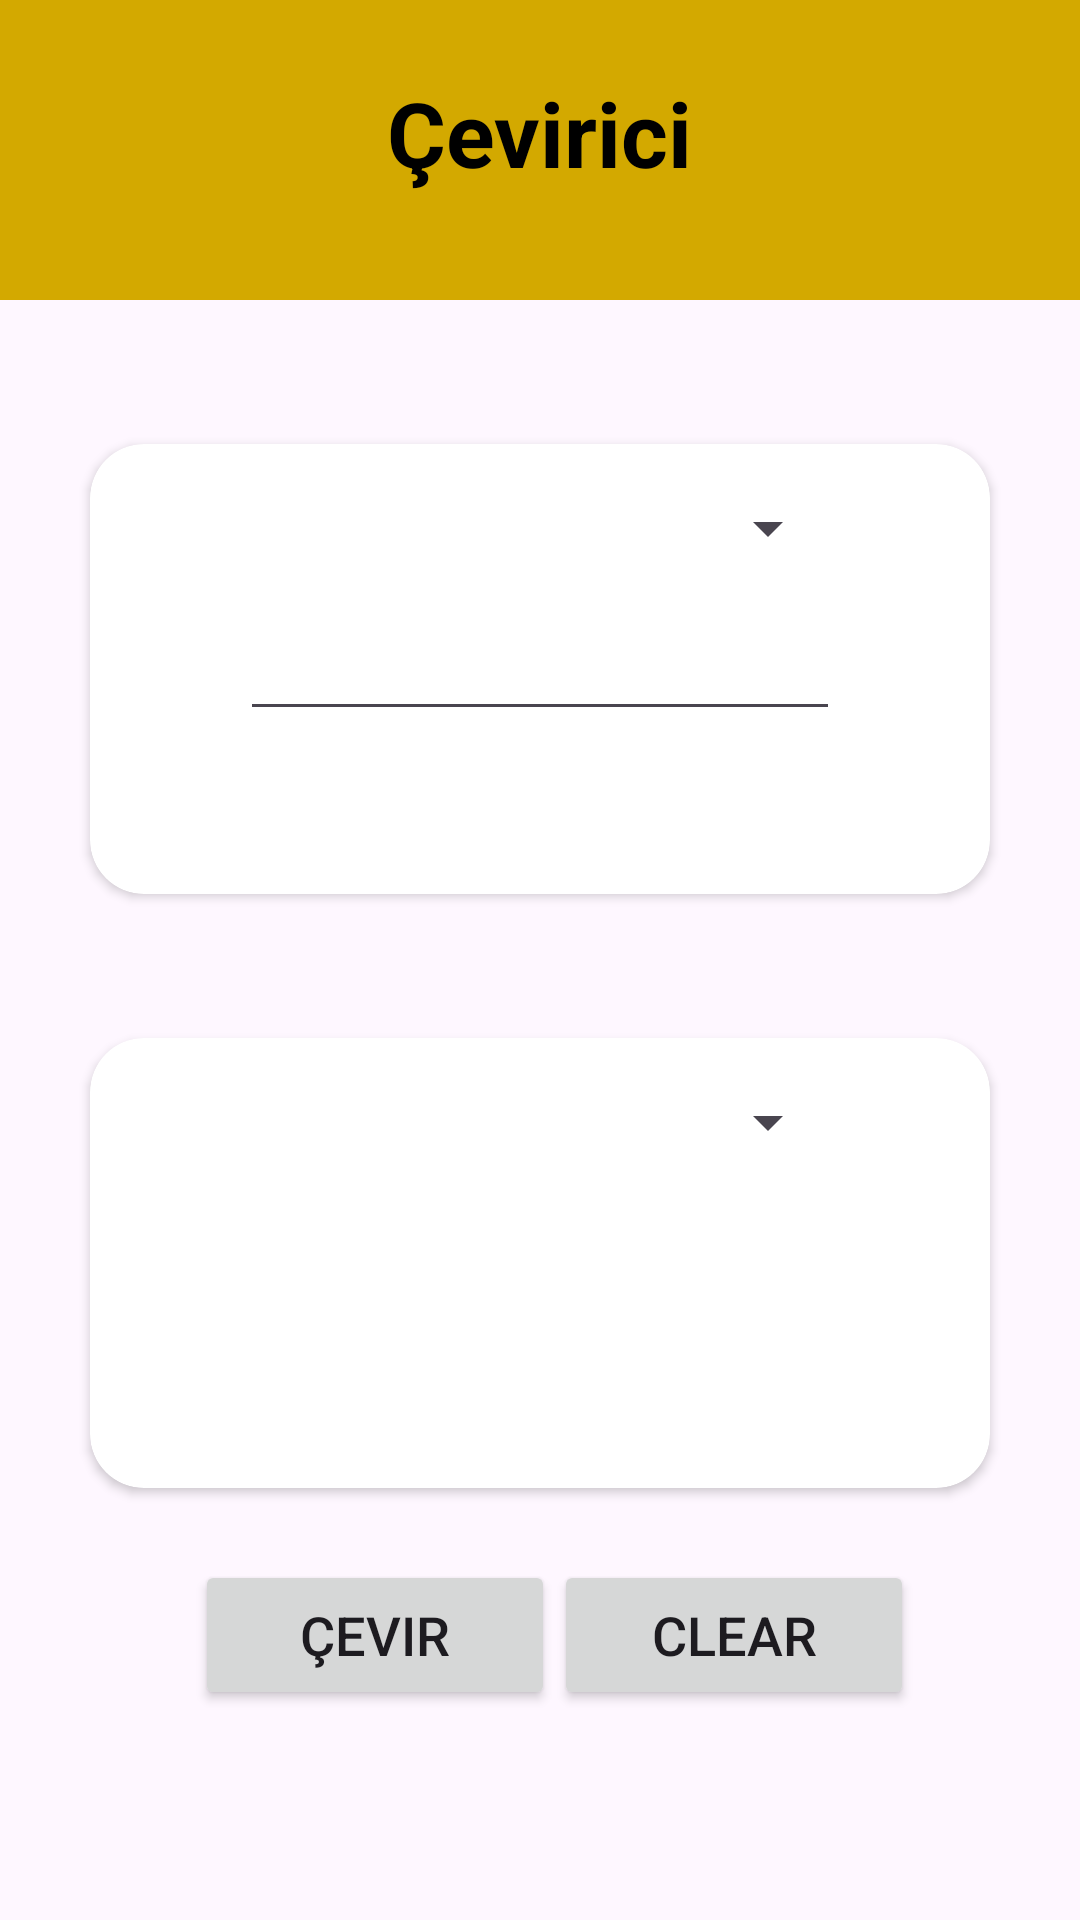

Produce the Android XML layout that renders to this screen, including the resource entries it uses.
<!-- AndroidManifest.xml: application theme Theme.DovizCevirici -->
<!-- res/layout/fragment_converter.xml -->
<?xml version="1.0" encoding="utf-8"?>
<androidx.constraintlayout.widget.ConstraintLayout
    xmlns:android="http://schemas.android.com/apk/res/android"
    xmlns:tools="http://schemas.android.com/tools"
    android:layout_width="match_parent"
    android:layout_height="match_parent"
    xmlns:app="http://schemas.android.com/apk/res-auto"
    tools:context=".presentation.ui.converter.ConverterFragment">


    <LinearLayout
        android:id="@+id/linearlayout1"
        android:layout_width="match_parent"
        android:layout_height="100dp"
        app:layout_constraintStart_toStartOf="parent"
        app:layout_constraintTop_toTopOf="parent"
        app:layout_constraintEnd_toEndOf="parent"
        android:background="@color/gold"
        android:orientation="vertical">

        <TextView
            android:id="@+id/Çevirici"
            android:layout_width="wrap_content"
            android:layout_height="wrap_content"
            android:layout_gravity="center"
            android:text="Çevirici"
            android:textStyle="bold"
            android:textSize="30sp"
            android:layout_marginTop="24dp"
            android:textColor="@color/black"/>

    </LinearLayout>


    <androidx.cardview.widget.CardView
        android:id="@+id/cardView1"
        android:layout_width="300dp"
        android:layout_height="150dp"
        app:layout_constraintStart_toStartOf="parent"
        app:layout_constraintEnd_toEndOf="parent"
        app:layout_constraintTop_toBottomOf="@id/linearlayout1"
        android:layout_marginTop="48dp"
        app:cardCornerRadius="18dp">

        <Spinner
            android:id="@+id/spinnerFrom"
            android:layout_width="200dp"
            android:layout_height="32dp"
            android:layout_marginStart="50dp"
            android:layout_marginTop="12dp"/>

        <EditText
            android:id="@+id/editTextFrom"
            android:layout_width="200dp"
            android:layout_height="wrap_content"
            android:layout_gravity="center"
            android:inputType="number"
            />


    </androidx.cardview.widget.CardView>

    <androidx.cardview.widget.CardView
        android:id="@+id/cardView2"
        android:layout_width="300dp"
        android:layout_height="150dp"
        app:layout_constraintStart_toStartOf="parent"
        app:layout_constraintEnd_toEndOf="parent"
        app:layout_constraintTop_toBottomOf="@id/cardView1"
        android:layout_marginTop="48dp"
        app:cardCornerRadius="18dp">

        <Spinner
            android:id="@+id/spinnerTo"
            android:layout_width="200dp"
            android:layout_height="32dp"
            android:layout_marginStart="50dp"
            android:layout_marginTop="12dp"/>

        <TextView
            android:id="@+id/textTo"
            android:layout_width="200dp"
            android:layout_height="wrap_content"
            android:layout_gravity="center"
            tools:text="Cevap"
            android:textSize="18sp"
            />


    </androidx.cardview.widget.CardView>

    <androidx.appcompat.widget.AppCompatButton
        android:id="@+id/converterButton"
        android:layout_width="120dp"
        android:layout_height="50dp"
        app:layout_constraintStart_toStartOf="parent"
        app:layout_constraintEnd_toEndOf="@id/cardView2"
        app:layout_constraintTop_toBottomOf="@id/cardView2"
        android:layout_marginTop="24dp"
        android:layout_marginEnd="80dp"
        android:textSize="18sp"
        android:text="Çevir"/>

    <androidx.appcompat.widget.AppCompatButton
        android:id="@+id/clearButton"
        android:layout_width="120dp"
        android:layout_height="50dp"
        app:layout_constraintStart_toEndOf="@id/converterButton"
        app:layout_constraintEnd_toEndOf="parent"
        app:layout_constraintTop_toBottomOf="@id/cardView2"
        android:layout_marginTop="24dp"
        android:layout_marginEnd="80dp"
        android:text="Clear"
        android:textSize="18sp"
        android:layout_marginStart="24dp"/>




</androidx.constraintlayout.widget.ConstraintLayout>
<!-- resources referenced by this layout -->
<resources>
  <color name="black">#FF000000</color>
  <color name="gold">#D3A900</color>
  <style name="Theme.DovizCevirici" parent="Base.Theme.DovizCevirici" />
  <style name="Base.Theme.DovizCevirici" parent="Theme.Material3.DayNight.NoActionBar">
          
          
      </style>
</resources>
